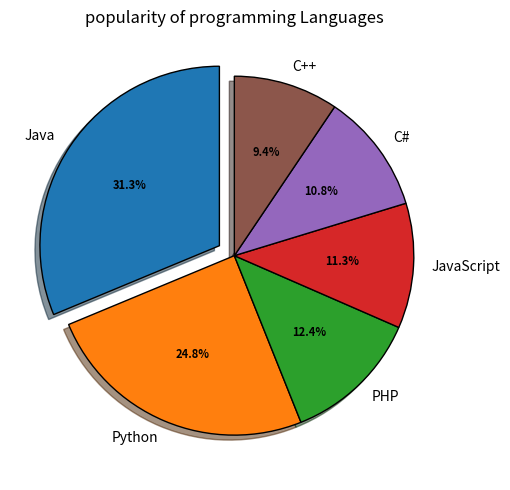

Generate this figure with matplotlib:
# -*- coding: utf-8 -*-
"""Assignment_3.ipynb

Automatically generated by Colaboratory.

Original file is located at
    https://colab.research.google.com/<link-removed>
"""

import numpy as np
# create a 2D array with random values
arr = np.random.randint(1, 16, size=(3, 5))
print("Original array:")
print(arr)

# find the index of the maximum value in each row
max_indices = np.argmax(arr, axis=1)

# replace the max with 0
for i, j in enumerate(max_indices):
    arr[i, j] = 0

print("Modified array:")
print(arr)

import numpy as np

arr = np.array([[1, 2, 3], [4, 5, 6], [7, 8, 9], [10, 11, 12]], dtype=np.int32)

print("Array shape:", arr.shape)
print("Array type:", type(arr))
print("Array data type:", arr.dtype)
print("Array:\n", arr)

import numpy as np

A = np.array([[3, -2],
              [1, 0]])

eigenvals, eigenvecs = np.linalg.eig(A)

print("Eigenvalues:\n", eigenvals)
print("Right eigenvectors:\n", eigenvecs)

# given array
arr = [[0, 1, 2], [3, 4, 5]]

# calculate the sum of the diagonal elements
diagonal_sum = 0
for i in range(min(len(arr), len(arr[0]))):
    diagonal_sum += arr[i][i]

# print the result
print("The sum of the diagonal elements is:", diagonal_sum)

import numpy as np

arr = np.array([[1,2], [3,4], [5,6]])
print("Original array")
print(arr)
print("==============================")
# Reshape to 2x3

new_arr = arr.reshape(2,3)
print(new_arr)

#reshape to 3by 2
newl_arr = arr.reshape(3,2)
print(newl_arr)

import numpy as np
from matplotlib import pyplot as plt
def func(pct, allvalues):
    absolute = int(pct / 100.*np.sum(allvalues))
    return "{:.1f}%".format(pct, absolute)
#chart values
Popularity = [ 22.2, 17.6, 8.8, 8, 7.7, 6.7]
Programming_languages = ['Java', 'Python', 'PHP', 'JavaScript', 'C#', 'C++']
explode = [0.1, 0, 0, 0, 0, 0]
fig, ax = plt.subplots(figsize =(7, 5))
wedges, texts, autotexts = ax.pie(Popularity,
                                  autopct = lambda pct: func(pct, Popularity),
                                  explode = explode,
                                  labels = Programming_languages,
                                  shadow = True,
                                  startangle = 90,
                                  wedgeprops = {'edgecolor': 'black'},
                                  textprops = dict(color ="Black")) 
plt.setp(autotexts, size = 8, weight ="bold")
plt.title('popularity of programming Languages')
plt.tight_layout()
plt.show()